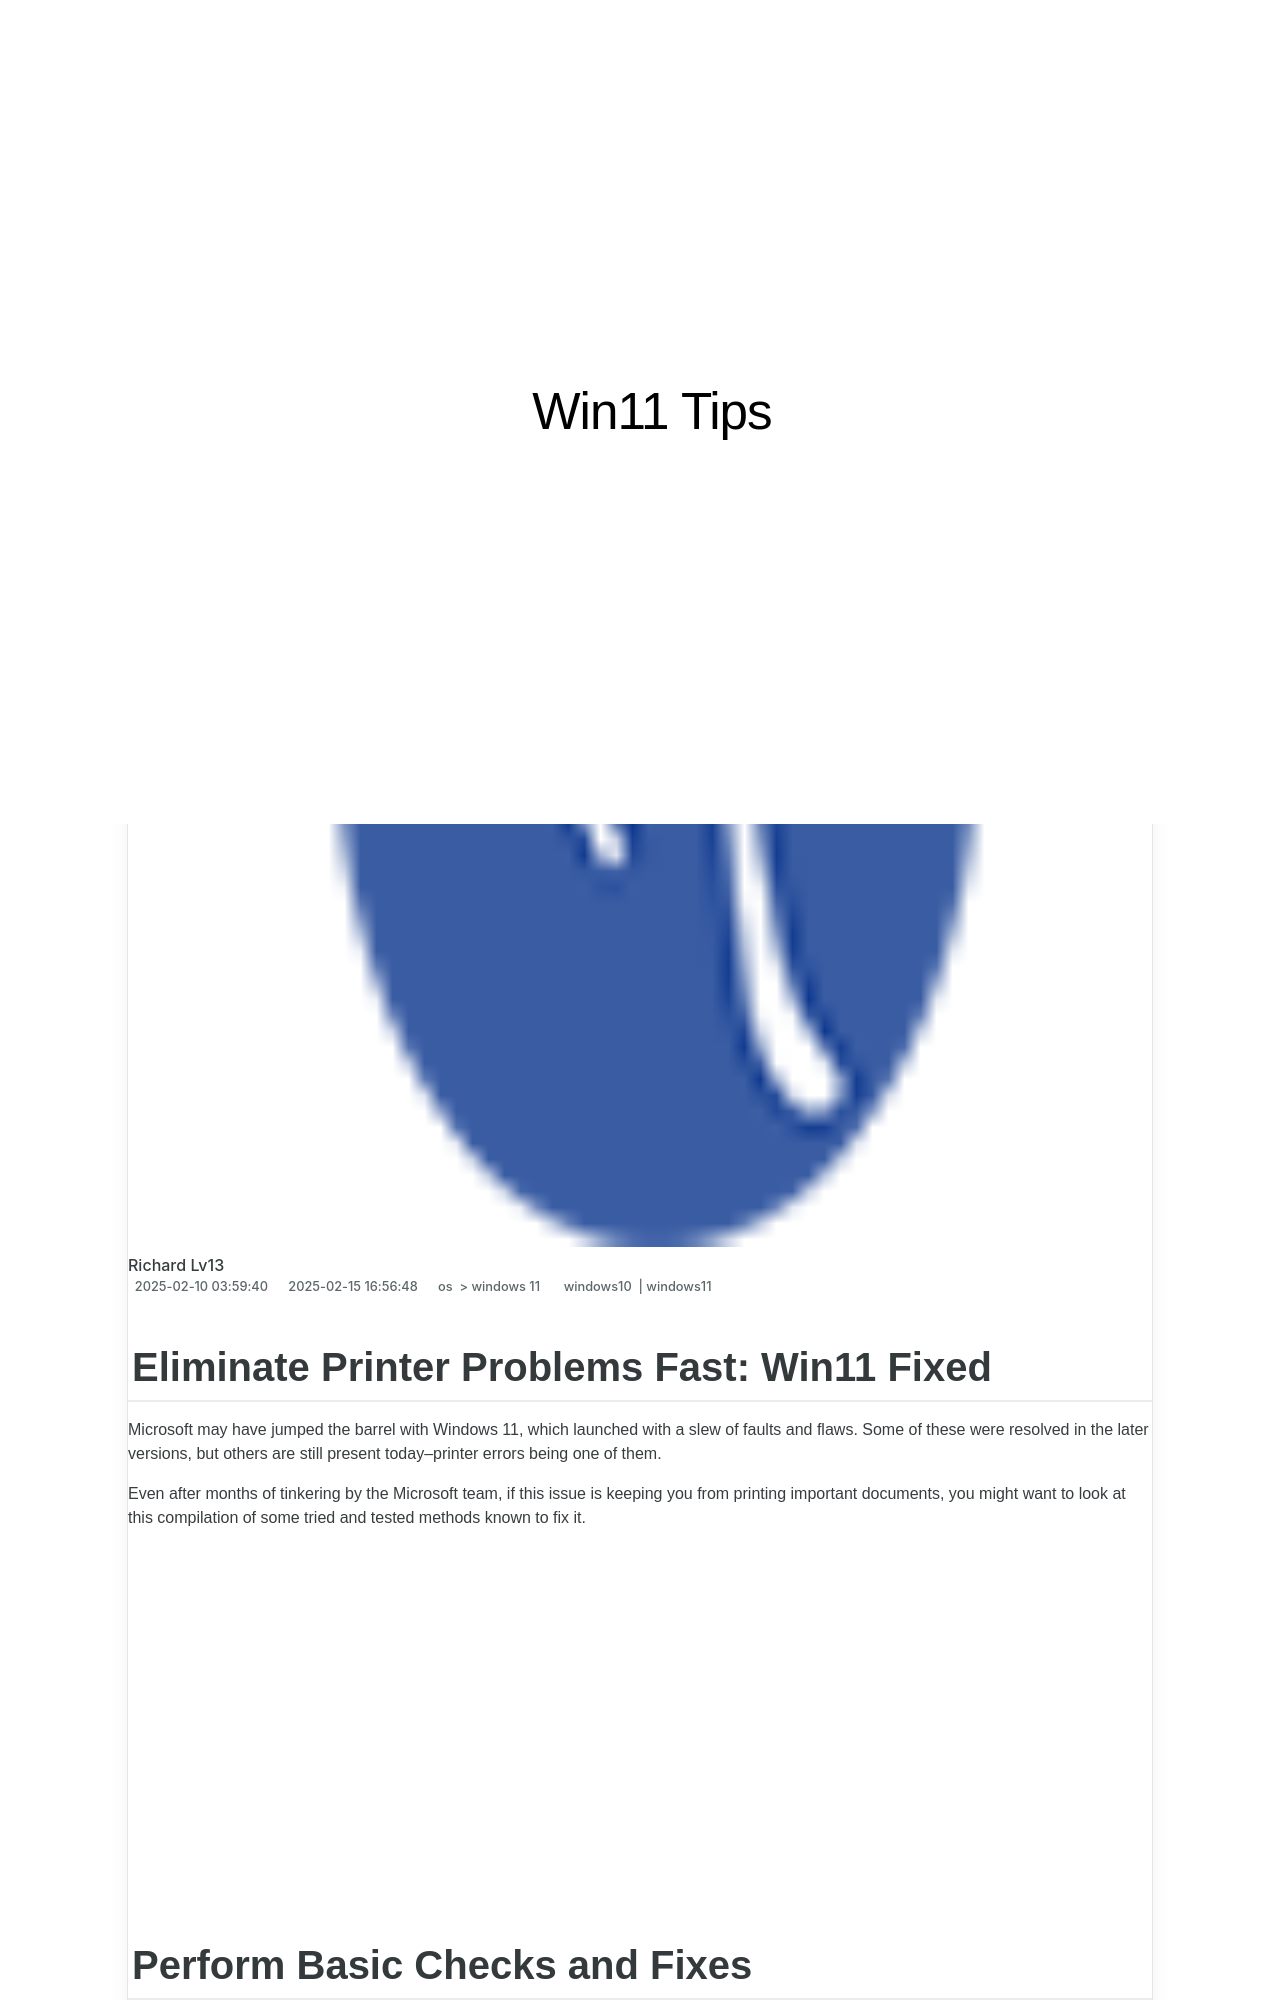

repository: techidaily/site-win11-tips · page: 1719233153106-eliminate-printer-problems-fast-win11-fixed/index.html · generator: jekyll

---
title: "Eliminate Printer Problems Fast: Win11 Fixed!"
date: 2025-02-10T03:59:40.567Z
updated: 2025-02-15T16:56:48.103Z
tags:
  - windows10
  - windows11
categories:
  - os
  - windows 11
description: "This Article Describes Eliminate Printer Problems Fast: Win11 Fixed!"
excerpt: "This Article Describes Eliminate Printer Problems Fast: Win11 Fixed!"
keywords: Fix Printer Windows W11,Quick Windows 11 Print Help,Resolve Win11 Printer Errors,Speed Up Windows 11 Printer,Stop Win11 Printer Fails,Fix Printer on Win11 Instantly,Improve W11 Print Issues
thumbnail: https://thmb.techidaily.com/827b872e4173df13065942890d154daad888484fdfd2bc619bdcccf2bd014463.jpeg
---

## Eliminate Printer Problems Fast: Win11 Fixed

 Microsoft may have jumped the barrel with Windows 11, which launched with a slew of faults and flaws. Some of these were resolved in the later versions, but others are still present today–printer errors being one of them.

 Even after months of tinkering by the Microsoft team, if this issue is keeping you from printing important documents, you might want to look at this compilation of some tried and tested methods known to fix it.

<!-- affiliate ads begin -->
<iframe width="560" height="315" src="https://www.youtube.com/embed/e4Nt2xXXtmE?si=CtKwFry4b0AJXnaN" title="YouTube video player" frameborder="0" allow="accelerometer; autoplay; clipboard-write; encrypted-media; gyroscope; picture-in-picture; web-share" referrerpolicy="strict-origin-when-cross-origin" allowfullscreen></iframe>
<!-- affiliate ads end -->
